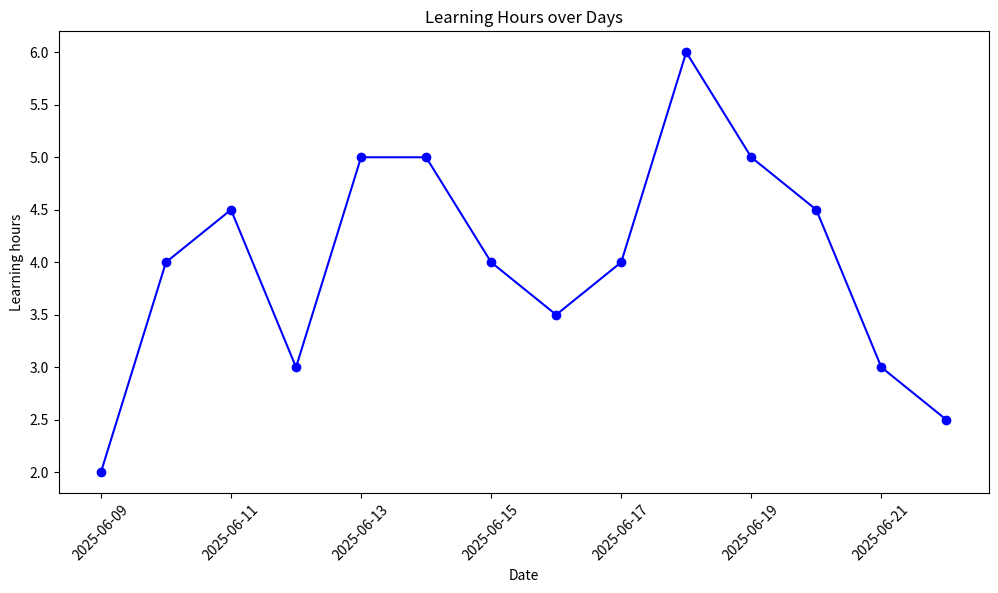
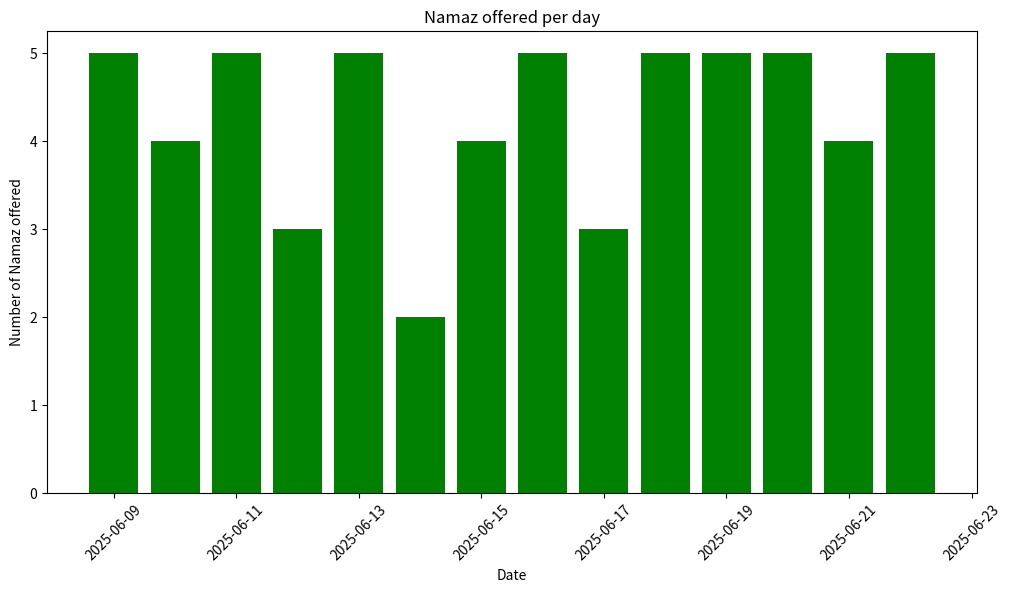
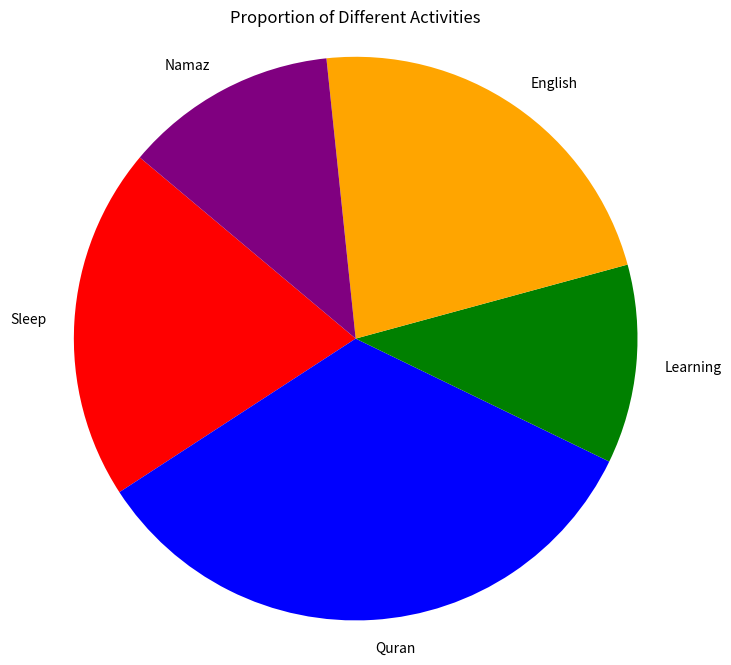
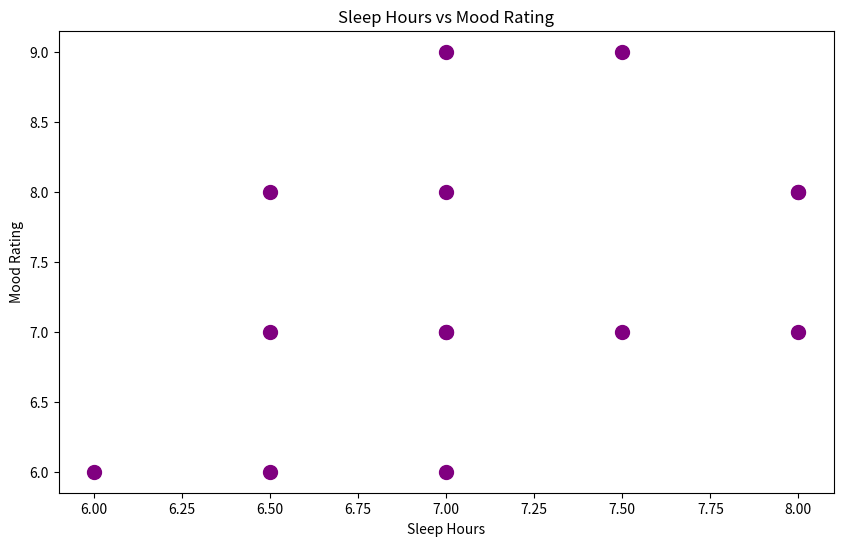

Reproduce these figures in Python, in order.
import pandas as pd
import matplotlib.pyplot as plt
import os

# Create 'figures' folder if it doesn't exist
if not os.path.exists("figures"):
    os.makedirs("figures")

# Loading the dataset
data = {
    "Date": pd.date_range(start="2025-06-09", periods=14, freq='D'),
    "Sleep_Hours": [7, 6.5, 8, 7.5, 7, 6, 6.5, 8, 7, 7.5, 6.5, 7, 8, 7],
    "Quran_Minutes": [10, 0, 15, 10, 20, 5, 10, 15, 0, 20, 10, 10, 25, 15],
    "Learning_Hours": [2, 4, 4.5, 3, 5, 5, 4, 3.5, 4, 6, 5, 4.5, 3, 2.5],
    "English_Minutes": [5, 10, 10, 0, 15, 10, 10, 5, 0, 15, 10, 10, 5, 5],
    "Mood_Rating": [7, 6, 8, 7, 9, 6, 7, 8, 6, 9, 8, 8, 7, 7],
    "Namaz_Offered": [5, 4, 5, 3, 5, 2, 4, 5, 3, 5, 5, 5, 4, 5]
}

df = pd.DataFrame(data)

# Line Chart for learning hours over days
plt.figure(figsize=(12, 6))
plt.plot(df['Date'], df['Learning_Hours'], marker='o', linestyle='-', color='blue')
plt.title('Learning Hours over Days')
plt.xlabel('Date')
plt.ylabel('Learning hours')
plt.xticks(rotation=45)
plt.savefig('figures/learning_hours_over_days.png', bbox_inches='tight')
plt.show()

# Bar chart for Namaz offered per day
plt.figure(figsize=(12, 6))
plt.bar(df['Date'], df['Namaz_Offered'], color='green')
plt.title('Namaz offered per day')
plt.xlabel('Date')
plt.ylabel('Number of Namaz offered')
plt.xticks(rotation=45)
plt.savefig('figures/namaz_offered.png', bbox_inches='tight')
plt.show()

# Pie chart for proportion of different activities
plt.figure(figsize=(8, 8))
activity_counts = {
    'Sleep': df['Sleep_Hours'].sum(),
    'Quran': df['Quran_Minutes'].sum(),
    'Learning': df['Learning_Hours'].sum(),
    'English': df['English_Minutes'].sum(),
    'Namaz': df['Namaz_Offered'].sum()
}
plt.pie(activity_counts.values(), labels=activity_counts.keys(), startangle=140, colors=['red', 'blue', 'green', 'orange', 'purple'])
plt.title('Proportion of Different Activities')
plt.axis('equal') # Equal aspect ratio ensures that pie chart is circular.
plt.savefig('figures/activity_proportions.png', bbox_inches='tight')
plt.show()

# Scatter plot for sleep hours and mood rating
plt.figure(figsize=(10, 6))
plt.scatter(df['Sleep_Hours'], df['Mood_Rating'], color='purple', s=100)
plt.title('Sleep Hours vs Mood Rating')
plt.xlabel('Sleep Hours')
plt.ylabel('Mood Rating')
plt.savefig('figures/sleep_vs_mood.png', bbox_inches='tight')
plt.show()
